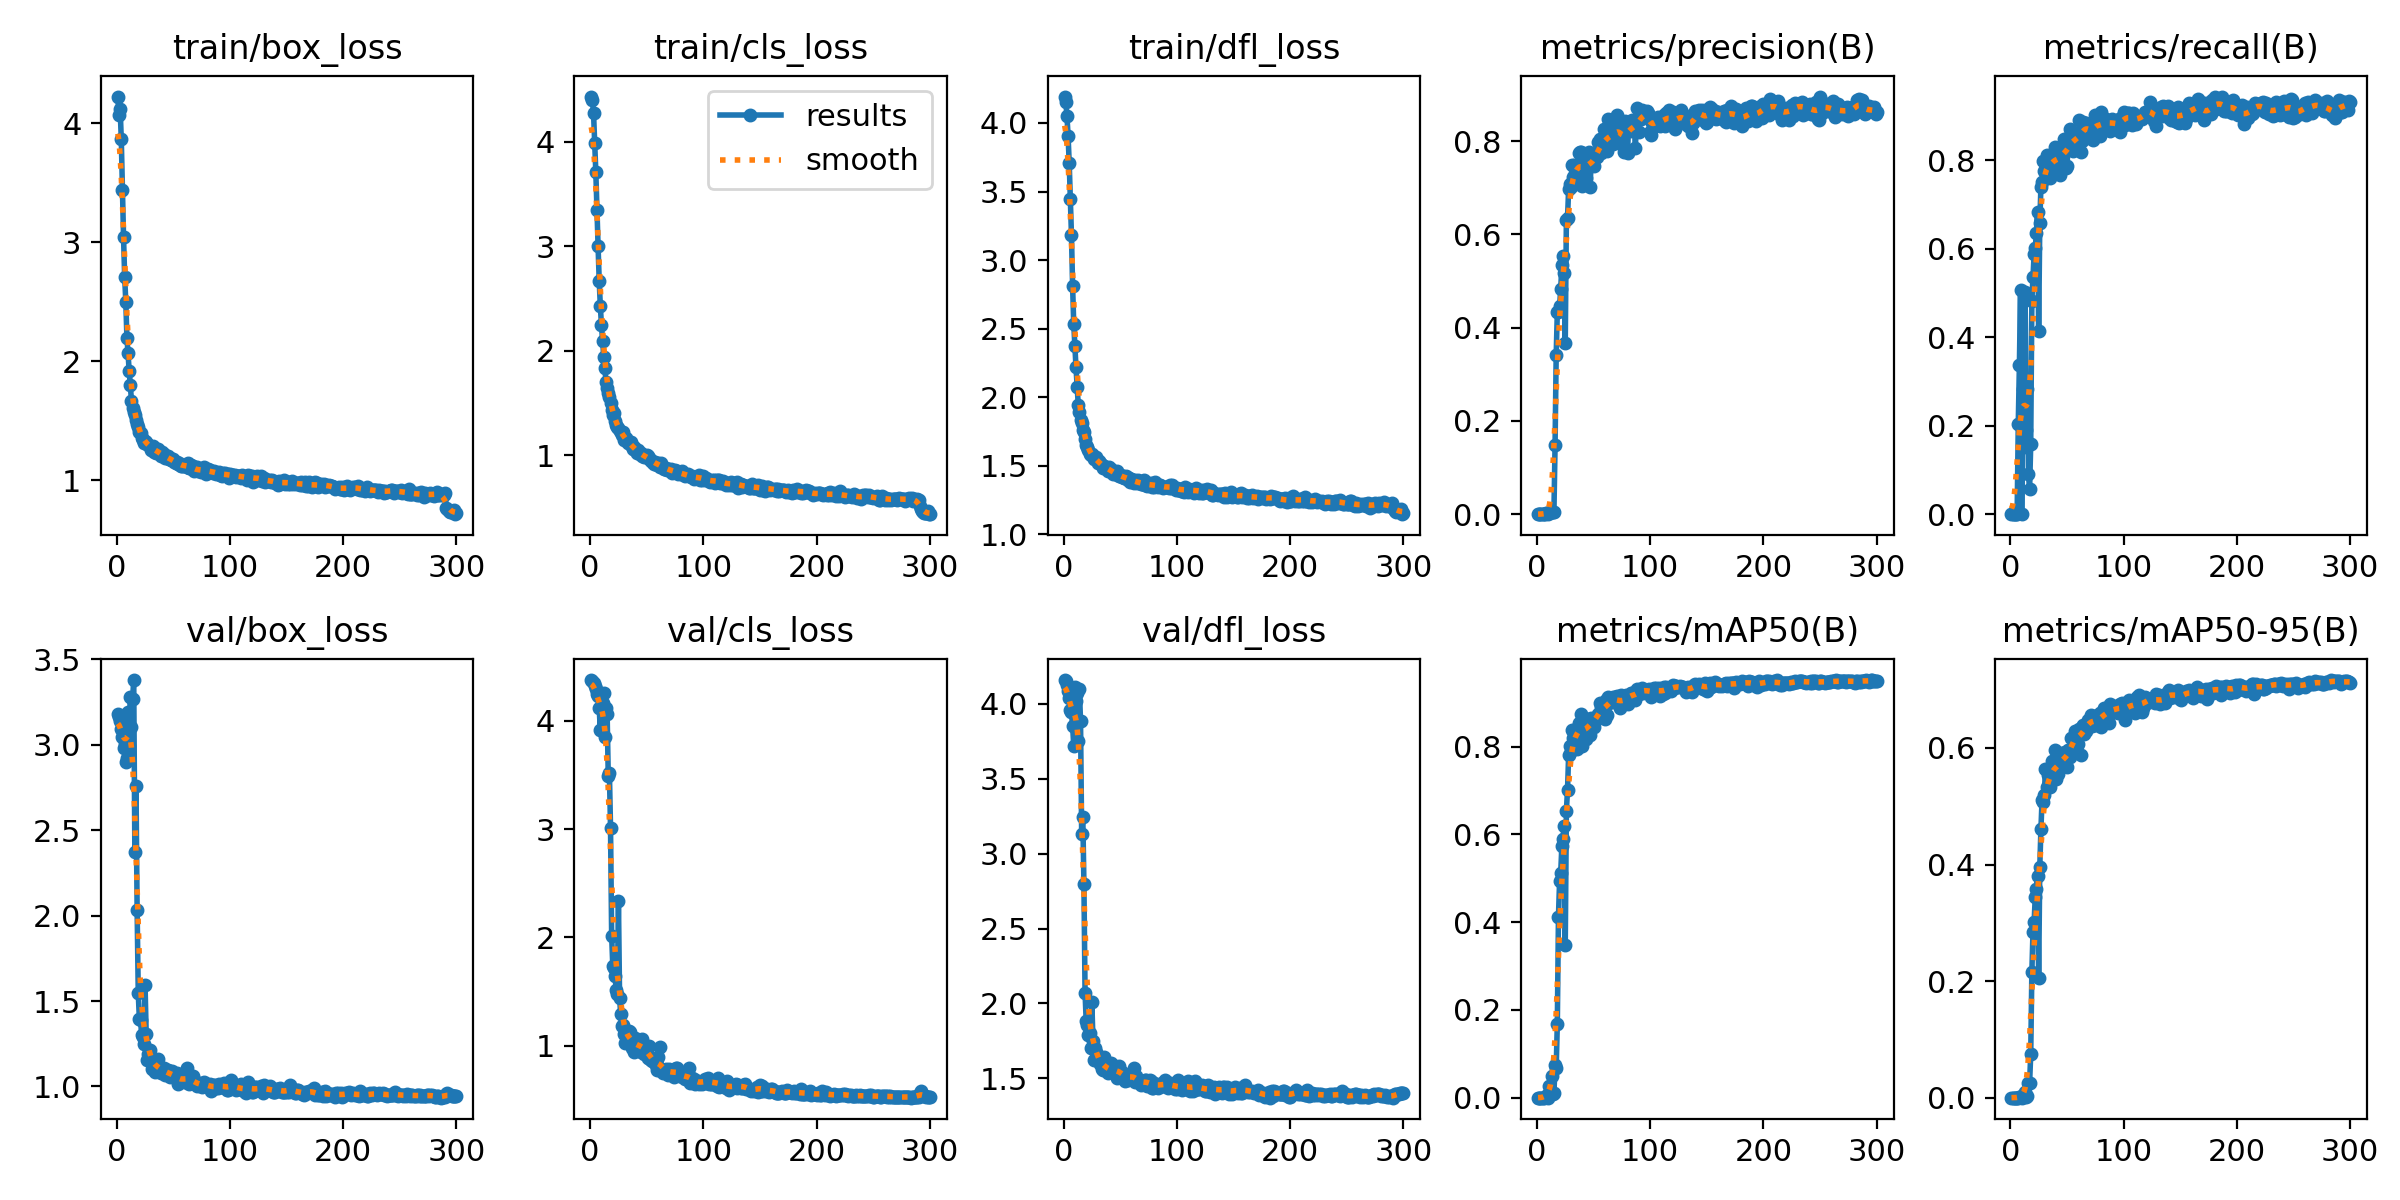

The table this chart was drawn from, first rows:
epoch, train/box_loss, train/cls_loss, train/dfl_loss, metrics/precision(B), metrics/recall(B), metrics/mAP50(B), metrics/mAP50-95(B), val/box_loss, val/cls_loss, val/dfl_loss, lr/pg0, lr/pg1, lr/pg2
1, 4.224, 4.432, 4.193, 0, 0, 0, 0, 3.178, 4.373, 4.159, 5.712e-05, 5.712e-05, 5.712e-05
2, 4.065, 4.401, 4.155, 0, 0, 0, 0, 3.164, 4.365, 4.151, 0.000121, 0.000121, 0.000121
3, 4.122, 4.274, 4.053, 0, 0, 0, 0, 3.137, 4.343, 4.125, 0.0001844, 0.0001844, 0.0001844
4, 3.868, 3.985, 3.906, 0, 0, 0, 0, 3.09, 4.32, 4.087, 0.0002474, 0.0002474, 0.0002474
5, 3.437, 3.713, 3.71, 0, 0, 0, 0, 3.045, 4.293, 4.04, 0.00031, 0.00031, 0.00031
6, 3.044, 3.349, 3.448, 0, 0, 0, 0, 2.98, 4.244, 3.96, 0.0003722, 0.0003722, 0.0003722
7, 2.709, 3.005, 3.182, 0.00092, 0.2047, 0.00073, 0.00014, 3.006, 4.23, 3.943, 0.0004339, 0.0004339, 0.0004339
8, 2.497, 2.669, 2.81, 0.00254, 0.3378, 0.00219, 0.0004, 2.897, 4.114, 3.853, 0.0004952, 0.0004952, 0.0004952
9, 2.195, 2.426, 2.537, 0.00321, 0.506, 0.00547, 0.00116, 2.921, 3.908, 3.72, 0.0005561, 0.0005561, 0.0005561
10, 2.064, 2.242, 2.372, 5e-05, 0.00148, 2e-05, 0, 3.19, 4.243, 4.116, 0.0006166, 0.0006166, 0.0006166
11, 1.913, 2.096, 2.217, 0.00283, 0.2822, 0.02696, 0.00441, 2.994, 4.161, 4.018, 0.0006766, 0.0006766, 0.0006766
12, 1.799, 1.944, 2.075, 0.00419, 0.1514, 0.01346, 0.00349, 3.279, 4.251, 4.069, 0.0006881, 0.0006881, 0.0006881
13, 1.666, 1.839, 1.943, 0.00483, 0.5033, 0.04967, 0.01001, 3.105, 3.845, 3.751, 0.0006857, 0.0006857, 0.0006857
14, 1.609, 1.697, 1.893, 0.00363, 0.1906, 0.00842, 0.00145, 3.269, 4.117, 4.096, 0.0006834, 0.0006834, 0.0006834
15, 1.571, 1.646, 1.838, 0.00502, 0.2828, 0.01075, 0.00218, 3.379, 4.061, 3.886, 0.000681, 0.000681, 0.000681
16, 1.549, 1.598, 1.812, 0.1476, 0.09073, 0.0735, 0.02499, 2.373, 3.488, 3.131, 0.0006787, 0.0006787, 0.0006787
17, 1.508, 1.556, 1.763, 0.3407, 0.0559, 0.06837, 0.02478, 2.758, 3.519, 3.248, 0.0006763, 0.0006763, 0.0006763
18, 1.475, 1.495, 1.745, 0.4336, 0.1587, 0.169, 0.07478, 2.035, 3.012, 2.797, 0.0006739, 0.0006739, 0.0006739
19, 1.445, 1.43, 1.695, 0.4326, 0.483, 0.4123, 0.2156, 1.547, 2.014, 2.072, 0.0006716, 0.0006716, 0.0006716
20, 1.408, 1.383, 1.652, 0.4458, 0.5363, 0.4933, 0.2845, 1.393, 1.736, 1.881, 0.0006692, 0.0006692, 0.0006692
21, 1.392, 1.403, 1.64, 0.4838, 0.5886, 0.5125, 0.3005, 1.387, 1.717, 1.859, 0.0006669, 0.0006669, 0.0006669
22, 1.354, 1.328, 1.616, 0.5351, 0.6021, 0.5737, 0.3449, 1.302, 1.643, 1.789, 0.0006645, 0.0006645, 0.0006645
23, 1.338, 1.291, 1.585, 0.5546, 0.6357, 0.5902, 0.3579, 1.289, 1.516, 1.802, 0.0006622, 0.0006622, 0.0006622
24, 1.315, 1.271, 1.582, 0.5179, 0.6834, 0.619, 0.3811, 1.25, 1.482, 1.704, 0.0006598, 0.0006598, 0.0006598
25, 1.331, 1.262, 1.583, 0.3673, 0.4147, 0.3486, 0.2055, 1.594, 2.335, 2.008, 0.0006574, 0.0006574, 0.0006574
26, 1.321, 1.232, 1.569, 0.6314, 0.6588, 0.6543, 0.3956, 1.309, 1.44, 1.747, 0.0006551, 0.0006551, 0.0006551
27, 1.299, 1.224, 1.552, 0.6349, 0.7405, 0.7009, 0.4607, 1.153, 1.291, 1.624, 0.0006527, 0.0006527, 0.0006527
28, 1.293, 1.196, 1.555, 0.6982, 0.7515, 0.782, 0.5102, 1.188, 1.182, 1.701, 0.0006504, 0.0006504, 0.0006504
29, 1.284, 1.22, 1.561, 0.7075, 0.798, 0.8022, 0.5064, 1.213, 1.195, 1.676, 0.000648, 0.000648, 0.000648
30, 1.251, 1.147, 1.522, 0.7016, 0.7765, 0.7905, 0.5185, 1.148, 1.111, 1.629, 0.0006457, 0.0006457, 0.0006457
31, 1.281, 1.155, 1.532, 0.7494, 0.7933, 0.8369, 0.5643, 1.104, 1.03, 1.618, 0.0006433, 0.0006433, 0.0006433
32, 1.287, 1.161, 1.519, 0.724, 0.8123, 0.8196, 0.5337, 1.155, 1.104, 1.599, 0.000641, 0.000641, 0.000641
33, 1.239, 1.12, 1.511, 0.7479, 0.7899, 0.8319, 0.5531, 1.147, 1.067, 1.631, 0.0006386, 0.0006386, 0.0006386
34, 1.254, 1.124, 1.503, 0.7301, 0.7771, 0.8108, 0.5366, 1.087, 1.141, 1.562, 0.0006362, 0.0006362, 0.0006362
35, 1.229, 1.104, 1.488, 0.714, 0.7603, 0.7954, 0.5338, 1.11, 1.129, 1.553, 0.0006339, 0.0006339, 0.0006339
36, 1.263, 1.123, 1.501, 0.7289, 0.7932, 0.8441, 0.5486, 1.162, 1.071, 1.643, 0.0006315, 0.0006315, 0.0006315
37, 1.237, 1.089, 1.492, 0.775, 0.7946, 0.8535, 0.5775, 1.096, 0.9766, 1.575, 0.0006292, 0.0006292, 0.0006292
38, 1.219, 1.063, 1.482, 0.7773, 0.8026, 0.8512, 0.5598, 1.115, 1.043, 1.587, 0.0006268, 0.0006268, 0.0006268
39, 1.204, 1.08, 1.465, 0.7769, 0.8313, 0.8752, 0.597, 1.078, 0.9408, 1.537, 0.0006245, 0.0006245, 0.0006245
40, 1.234, 1.053, 1.495, 0.7046, 0.7959, 0.8023, 0.5466, 1.093, 1.071, 1.539, 0.0006221, 0.0006221, 0.0006221
41, 1.202, 1.024, 1.459, 0.7169, 0.7944, 0.8416, 0.5701, 1.09, 1.013, 1.541, 0.0006197, 0.0006197, 0.0006197
42, 1.216, 1.045, 1.475, 0.7506, 0.7869, 0.8366, 0.5547, 1.108, 1.017, 1.599, 0.0006174, 0.0006174, 0.0006174
43, 1.188, 1.024, 1.458, 0.7216, 0.8279, 0.8176, 0.5681, 1.065, 1.011, 1.556, 0.000615, 0.000615, 0.000615
44, 1.19, 1.01, 1.444, 0.7572, 0.7675, 0.8394, 0.5732, 1.099, 0.9924, 1.535, 0.0006127, 0.0006127, 0.0006127
45, 1.199, 1.02, 1.442, 0.7718, 0.8175, 0.8629, 0.5885, 1.095, 0.9414, 1.581, 0.0006103, 0.0006103, 0.0006103
46, 1.176, 0.9964, 1.439, 0.7778, 0.8068, 0.8597, 0.5907, 1.071, 1.068, 1.566, 0.000608, 0.000608, 0.000608
47, 1.188, 0.9981, 1.459, 0.7008, 0.8478, 0.8267, 0.5692, 1.055, 0.9953, 1.503, 0.0006056, 0.0006056, 0.0006056
48, 1.165, 0.9788, 1.442, 0.7711, 0.8471, 0.8657, 0.5938, 1.065, 0.9255, 1.541, 0.0006033, 0.0006033, 0.0006033
49, 1.167, 0.9816, 1.425, 0.7505, 0.7816, 0.8555, 0.5787, 1.088, 0.9882, 1.585, 0.0006009, 0.0006009, 0.0006009
50, 1.176, 1.005, 1.423, 0.7462, 0.7883, 0.8458, 0.5674, 1.076, 0.9642, 1.55, 0.0005985, 0.0005985, 0.0005985
51, 1.154, 0.9882, 1.43, 0.7689, 0.8268, 0.8608, 0.5966, 1.067, 0.8924, 1.527, 0.0005962, 0.0005962, 0.0005962
52, 1.147, 0.9724, 1.419, 0.7654, 0.8517, 0.8643, 0.5962, 1.053, 1.001, 1.54, 0.0005938, 0.0005938, 0.0005938
53, 1.155, 0.9533, 1.41, 0.7656, 0.8704, 0.8663, 0.5853, 1.077, 0.875, 1.516, 0.0005915, 0.0005915, 0.0005915
54, 1.137, 0.9546, 1.409, 0.7983, 0.8276, 0.8739, 0.6168, 1.012, 0.8703, 1.482, 0.0005891, 0.0005891, 0.0005891
55, 1.144, 0.9367, 1.422, 0.7773, 0.82, 0.8658, 0.5997, 1.055, 0.8629, 1.52, 0.0005868, 0.0005868, 0.0005868
56, 1.124, 0.9155, 1.42, 0.8054, 0.852, 0.8985, 0.618, 1.046, 0.8768, 1.514, 0.0005844, 0.0005844, 0.0005844
57, 1.115, 0.9376, 1.399, 0.7751, 0.8568, 0.8911, 0.6283, 1.025, 0.8448, 1.488, 0.000582, 0.000582, 0.000582
58, 1.122, 0.9192, 1.412, 0.7926, 0.8413, 0.8868, 0.6184, 1.047, 0.8277, 1.512, 0.0005797, 0.0005797, 0.0005797
59, 1.115, 0.9015, 1.385, 0.8269, 0.8541, 0.8964, 0.6284, 1.046, 0.7762, 1.511, 0.0005773, 0.0005773, 0.0005773
60, 1.124, 0.9269, 1.407, 0.7881, 0.8382, 0.8636, 0.607, 1.025, 0.9025, 1.506, 0.000575, 0.000575, 0.000575
... 240 more rows
